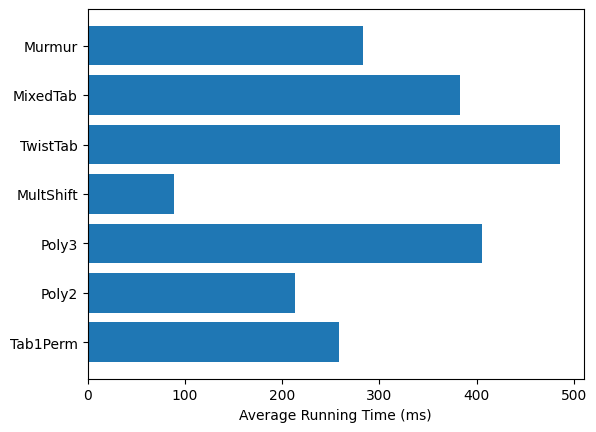

This chart was generated by the following Python code:
import matplotlib.pyplot as plt
import numpy as np

plt.rcdefaults()
fig, ax = plt.subplots()

# Example data
#people would be our hash functions
#performance would be our times
#we don't need error

# [redacted]
#y_pos = np.arange(len(people))
#performance = 3 + 10 * np.random.rand(len(people))
#error = np.random.rand(len(people))

y_pos = np.arange(7)
#A = [6.838,6.649,3.528,1.772,5.721,3.651,2.629] #bottom-k 20 exp with card 5*10**7
#A = [104.064, 123.382, 59.302, 28.299, 102.230, 67.430, 39.470] #sampling, 20 exp with card 10**9
#A = [2.377, 2.868, 3.908, 0.991, 3.166, 2.039, 2.260] #real-data-processed, 500 exp with card 6.5*10**5
A = [5.651, 7.667, 9.727, 1.775, 8.111, 4.263, 5.179] #real-world, 500 exp with card 1.8*10**6
performance = [round(10**3*x/20) for x in A]
ax.set_xlabel('Average Running Time (ms)')

ax.barh(y_pos, performance, align='center')
ax.set_yticks(y_pos)
ax.set_yticklabels(['Murmur', 'MixedTab', 'TwistTab', 'MultShift', 'Poly3', 'Poly2', 'Tab1Perm']) # ax.set_yticklabels(people)
ax.invert_yaxis()  # labels read top-to-bottom
#ax.set_title('Total time for each hash-function')

plt.savefig('pic.png')